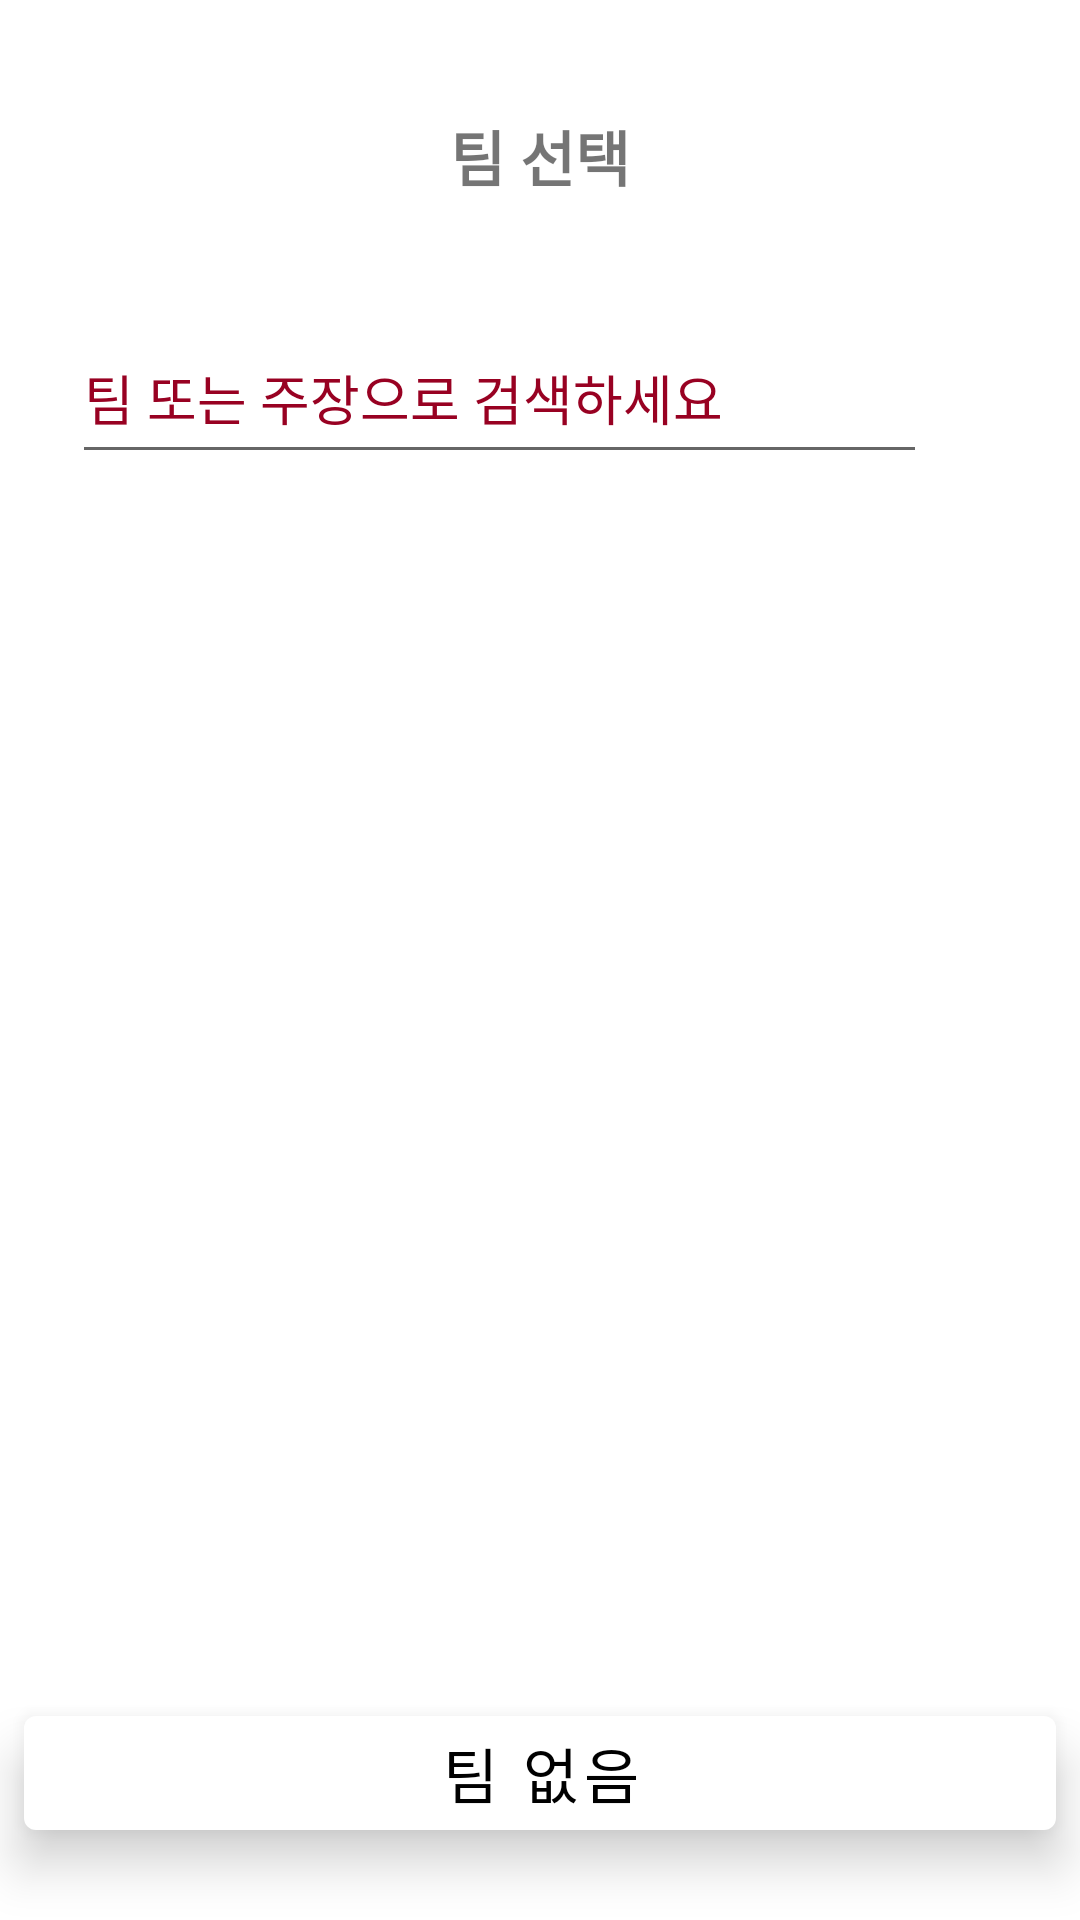

Android layout source for this screen:
<!-- AndroidManifest.xml: application theme mAppTheme -->
<!-- res/layout/activity_team_teamselect.xml -->
<?xml version="1.0" encoding="utf-8"?>
<androidx.constraintlayout.widget.ConstraintLayout xmlns:android="http://schemas.android.com/apk/res/android"
    xmlns:app="http://schemas.android.com/apk/res-auto"
    xmlns:tools="http://schemas.android.com/tools"
    android:orientation="vertical"
    android:layout_width="match_parent"
    android:layout_height="match_parent">

    <com.google.android.material.appbar.MaterialToolbar
        android:id="@+id/TeamSelectToolbar"
        android:layout_width="match_parent"
        android:layout_height="?attr/actionBarSize"
        android:layout_marginStart="8dp"
        android:layout_marginTop="24dp"
        android:layout_marginEnd="8dp"
        android:backgroundTint="?attr/colorPrimary"
        android:theme="@style/ThemeOverlay.AppCompat.ActionBar"
        app:layout_constraintEnd_toEndOf="parent"
        app:layout_constraintStart_toStartOf="parent"
        app:layout_constraintTop_toTopOf="parent"
        app:popupTheme="@style/ThemeOverlay.AppCompat.Light">

        <TextView
            android:id="@+id/teamSelectTitle"
            android:layout_width="wrap_content"
            android:layout_height="wrap_content"
            android:layout_gravity="center"
            android:text="@string/activity_team_teamselect"
            android:textSize="20sp"
            android:textStyle="bold" />

    </com.google.android.material.appbar.MaterialToolbar>

    <EditText
        android:id="@+id/searchTeam"
        android:layout_width="285dp"
        android:layout_height="54dp"
        android:layout_marginStart="24dp"
        android:layout_marginTop="24dp"
        android:ems="10"
        android:hint="팀 또는 주장으로 검색하세요"
        android:inputType="textPersonName"
        android:textColorHint="@color/colorToolbar"
        app:layout_constraintStart_toStartOf="parent"
        app:layout_constraintTop_toBottomOf="@+id/TeamSelectToolbar" />


    <com.google.android.material.button.MaterialButton
        android:id="@+id/searchTeamIcon"
        style="@style/Widget.MaterialComponents.Button.TextButton"
        android:layout_width="45dp"
        android:layout_height="54dp"
        android:layout_marginTop="24dp"
        android:layout_marginEnd="33dp"
        app:icon="@drawable/search"
        app:layout_constraintEnd_toEndOf="parent"
        app:layout_constraintHorizontal_bias="0.0"
        app:layout_constraintStart_toEndOf="@+id/searchTeam"
        app:layout_constraintTop_toBottomOf="@+id/TeamSelectToolbar" />

    <androidx.recyclerview.widget.RecyclerView
        android:id="@+id/teamSelectRecyclerView"
        android:layout_width="match_parent"
        android:layout_height="0dp"
        android:layout_marginTop="24dp"
        android:layout_marginBottom="24dp"
        app:layout_constraintBottom_toTopOf="@+id/noTeamSelectButton"
        app:layout_constraintEnd_toEndOf="parent"
        app:layout_constraintStart_toStartOf="parent"
        app:layout_constraintTop_toBottomOf="@+id/searchTeam" />


    <com.google.android.material.button.MaterialButton
        android:id="@+id/noTeamSelectButton"
        style="@style/Widget.MaterialComponents.Button.TextButton"
        android:layout_width="0dp"
        android:layout_height="50dp"
        android:layout_marginStart="8dp"
        android:layout_marginEnd="8dp"
        android:layout_marginBottom="24dp"
        android:elevation="10dp"
        android:text="팀 없음"
        android:textColor="@color/black"
        android:textSize="20dp"
        app:backgroundTint="@color/colorWhite"
        app:layout_constraintBottom_toBottomOf="parent"
        app:layout_constraintEnd_toEndOf="parent"
        app:layout_constraintHorizontal_bias="1.0"
        app:layout_constraintStart_toStartOf="parent" />


</androidx.constraintlayout.widget.ConstraintLayout>
<!-- resources referenced by this layout -->
<resources>
  <color name="black">#ff000000</color>
  <color name="colorToolbar">#980122</color>
  <color name="colorWhite">#ffffff</color>
  <string name="activity_team_teamselect">팀 선택</string>
  <style name="mAppTheme" parent="Theme.MaterialComponents.Light.NoActionBar">
          
          <item name="colorPrimary">@color/colorPrimary</item>
          <item name="colorPrimaryDark">@color/colorPrimaryDark</item>
          <item name="colorAccent">@color/colorAccent</item>
          <item name="textAppearanceButton">@style/TextAppearance.MaterialComponents.Button</item>
          <item name="android:colorControlHighlight">@color/colorPoint</item>
      </style>
  <color name="colorPrimary">#EEEEEE</color>
  <color name="colorPrimaryDark">#7ce155</color>
  <color name="colorAccent">#D81B60</color>
  <color name="colorPoint">#5abd8c</color>
</resources>
